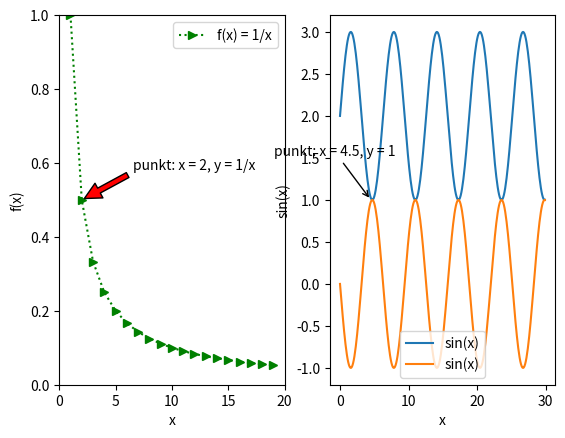

This figure's Python source:
import pandas as pd
import numpy as np
import matplotlib.pyplot as plt

# z zadania 2
plt.subplot(121)

x = np.arange(1, 20)

plt.plot(x, 1/x, 'g:>', label='f(x) = 1/x')
plt.xlabel('x')
plt.ylabel('f(x)')
plt.xlim(0, 20)
plt.ylim(0, 1)
plt.legend()

plt.annotate('punkt: x = 2, y = 1/x',
            xy=(2, 0.5), xycoords='data',
            xytext=(125, 20), textcoords='offset points',
            arrowprops=dict(facecolor='red', shrink=0.05),
            horizontalalignment='right', verticalalignment='bottom')


# z zadania 4
plt.subplot(122)

x = np.arange(0, 30, 0.1)
s = np.sin(x)+2
s2 = np.sin(x)*(-1)

plt.plot(x, s, label='sin(x)')
plt.plot(x, s2, label='sin(x)')
plt.xlabel('x')
plt.ylabel('sin(x)')
plt.legend()


plt.annotate('punkt: x = 4.5, y = 1',
            xy=(4.5, 1), xycoords='data',
            xytext=(-70, 30), textcoords='offset points',
            arrowprops=dict(arrowstyle="->"),
            horizontalalignment='left', verticalalignment='bottom')

plt.show()